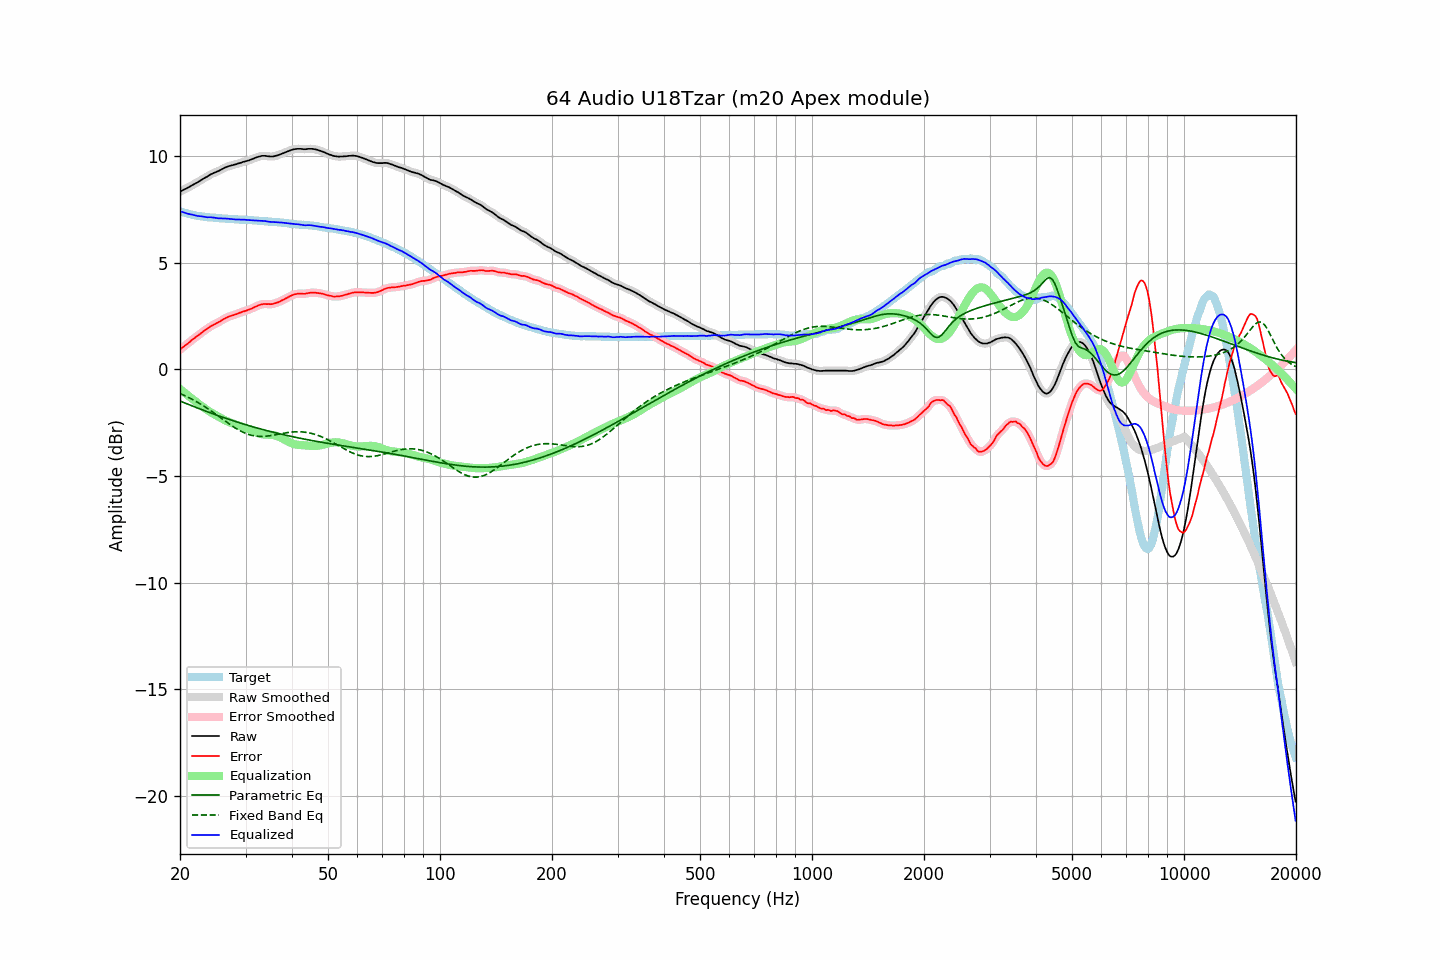

The file beside this chart, header and first rows:
frequency, raw, error, smoothed, error_smoothed, equalization, parametric_eq, fixed_band_eq, equalized_raw, equalized_smoothed, target
20.00, 8.33, 0.92, 8.33, 0.92, -0.92, -1.49, -1.13, 7.41, 7.41, 7.41
20.20, 8.37, 0.99, 8.37, 0.99, -0.98, -1.52, -1.17, 7.39, 7.39, 7.38
20.40, 8.41, 1.05, 8.41, 1.05, -1.05, -1.55, -1.20, 7.37, 7.37, 7.36
20.61, 8.45, 1.11, 8.45, 1.11, -1.11, -1.58, -1.23, 7.35, 7.34, 7.34
20.81, 8.48, 1.16, 8.49, 1.16, -1.17, -1.61, -1.27, 7.32, 7.32, 7.32
21.02, 8.52, 1.22, 8.52, 1.22, -1.23, -1.64, -1.30, 7.30, 7.30, 7.30
21.23, 8.56, 1.28, 8.57, 1.28, -1.29, -1.67, -1.34, 7.28, 7.28, 7.28
21.44, 8.61, 1.35, 8.61, 1.35, -1.35, -1.70, -1.38, 7.27, 7.26, 7.26
21.66, 8.65, 1.41, 8.65, 1.41, -1.40, -1.73, -1.42, 7.25, 7.25, 7.24
21.87, 8.69, 1.46, 8.69, 1.47, -1.46, -1.76, -1.46, 7.23, 7.23, 7.23
22.09, 8.73, 1.52, 8.73, 1.52, -1.52, -1.79, -1.50, 7.21, 7.21, 7.21
22.31, 8.77, 1.57, 8.78, 1.58, -1.58, -1.82, -1.55, 7.19, 7.19, 7.20
22.54, 8.82, 1.63, 8.82, 1.64, -1.64, -1.84, -1.59, 7.18, 7.19, 7.19
22.76, 8.87, 1.70, 8.87, 1.69, -1.69, -1.87, -1.64, 7.18, 7.18, 7.18
22.99, 8.92, 1.76, 8.92, 1.75, -1.75, -1.90, -1.68, 7.17, 7.17, 7.17
23.22, 8.96, 1.81, 8.96, 1.81, -1.81, -1.93, -1.73, 7.16, 7.16, 7.16
23.45, 9.00, 1.86, 9.00, 1.86, -1.86, -1.96, -1.78, 7.14, 7.14, 7.15
23.69, 9.04, 1.91, 9.05, 1.91, -1.91, -1.99, -1.83, 7.13, 7.14, 7.13
23.92, 9.09, 1.96, 9.09, 1.96, -1.96, -2.02, -1.88, 7.13, 7.13, 7.13
24.16, 9.14, 2.02, 9.14, 2.01, -2.01, -2.04, -1.93, 7.14, 7.13, 7.12
24.40, 9.17, 2.05, 9.18, 2.06, -2.05, -2.07, -1.98, 7.12, 7.13, 7.12
24.65, 9.21, 2.10, 9.21, 2.10, -2.09, -2.10, -2.04, 7.12, 7.12, 7.11
24.89, 9.24, 2.13, 9.24, 2.13, -2.14, -2.12, -2.09, 7.11, 7.10, 7.11
25.14, 9.27, 2.17, 9.27, 2.17, -2.18, -2.15, -2.14, 7.09, 7.09, 7.10
25.39, 9.30, 2.22, 9.31, 2.21, -2.22, -2.18, -2.20, 7.08, 7.08, 7.09
25.65, 9.34, 2.26, 9.34, 2.26, -2.26, -2.20, -2.25, 7.08, 7.08, 7.09
25.91, 9.38, 2.31, 9.38, 2.30, -2.31, -2.23, -2.31, 7.08, 7.08, 7.08
26.16, 9.42, 2.35, 9.42, 2.35, -2.35, -2.26, -2.36, 7.08, 7.08, 7.08
26.43, 9.46, 2.39, 9.46, 2.39, -2.38, -2.28, -2.42, 7.08, 7.08, 7.07
26.69, 9.49, 2.43, 9.49, 2.43, -2.42, -2.31, -2.47, 7.07, 7.07, 7.06
26.96, 9.52, 2.46, 9.52, 2.46, -2.46, -2.33, -2.53, 7.07, 7.07, 7.06
27.23, 9.54, 2.49, 9.54, 2.49, -2.49, -2.36, -2.58, 7.06, 7.06, 7.05
27.50, 9.56, 2.51, 9.56, 2.51, -2.52, -2.38, -2.63, 7.05, 7.05, 7.05
27.77, 9.58, 2.54, 9.58, 2.54, -2.54, -2.41, -2.68, 7.04, 7.04, 7.05
28.05, 9.60, 2.57, 9.60, 2.56, -2.57, -2.43, -2.73, 7.03, 7.03, 7.04
28.33, 9.62, 2.59, 9.63, 2.59, -2.60, -2.46, -2.78, 7.03, 7.03, 7.03
28.62, 9.65, 2.62, 9.65, 2.62, -2.62, -2.48, -2.82, 7.03, 7.03, 7.03
28.90, 9.67, 2.65, 9.67, 2.65, -2.65, -2.51, -2.86, 7.03, 7.03, 7.02
29.19, 9.69, 2.67, 9.70, 2.68, -2.67, -2.53, -2.90, 7.02, 7.03, 7.02
29.48, 9.72, 2.71, 9.72, 2.70, -2.70, -2.55, -2.94, 7.02, 7.02, 7.02
29.78, 9.74, 2.73, 9.74, 2.73, -2.72, -2.58, -2.98, 7.02, 7.02, 7.02
30.08, 9.76, 2.75, 9.76, 2.75, -2.75, -2.60, -3.01, 7.01, 7.01, 7.01
30.38, 9.78, 2.78, 9.78, 2.78, -2.78, -2.62, -3.04, 7.00, 7.00, 7.00
30.68, 9.80, 2.80, 9.81, 2.80, -2.81, -2.64, -3.06, 6.99, 7.00, 7.00
30.99, 9.83, 2.83, 9.83, 2.84, -2.84, -2.67, -3.08, 6.99, 6.99, 7.00
31.30, 9.86, 2.87, 9.86, 2.87, -2.87, -2.69, -3.10, 6.99, 6.99, 7.00
31.61, 9.89, 2.91, 9.89, 2.91, -2.91, -2.71, -3.12, 6.99, 6.99, 6.98
31.93, 9.92, 2.94, 9.92, 2.94, -2.94, -2.73, -3.13, 6.98, 6.98, 6.98
32.24, 9.95, 2.97, 9.95, 2.98, -2.97, -2.75, -3.14, 6.98, 6.98, 6.98
32.57, 9.97, 3.01, 9.98, 3.00, -3.00, -2.77, -3.14, 6.97, 6.97, 6.97
32.89, 9.99, 3.03, 10.00, 3.03, -3.02, -2.79, -3.15, 6.97, 6.97, 6.96
33.22, 10.01, 3.05, 10.01, 3.05, -3.04, -2.81, -3.15, 6.97, 6.97, 6.96
33.55, 10.01, 3.06, 10.01, 3.06, -3.05, -2.83, -3.14, 6.96, 6.96, 6.95
33.89, 10.01, 3.07, 10.01, 3.07, -3.06, -2.85, -3.14, 6.96, 6.95, 6.95
34.23, 10.00, 3.06, 10.00, 3.06, -3.06, -2.87, -3.13, 6.94, 6.94, 6.94
34.57, 9.99, 3.06, 9.99, 3.06, -3.06, -2.89, -3.12, 6.93, 6.93, 6.93
34.92, 9.98, 3.06, 9.98, 3.06, -3.07, -2.91, -3.11, 6.92, 6.92, 6.93
35.27, 9.98, 3.06, 9.98, 3.06, -3.07, -2.93, -3.10, 6.91, 6.91, 6.92
35.62, 9.98, 3.07, 9.99, 3.07, -3.08, -2.95, -3.09, 6.90, 6.91, 6.91
35.97, 10.00, 3.10, 10.00, 3.09, -3.10, -2.97, -3.07, 6.90, 6.90, 6.91
... 635 more rows
